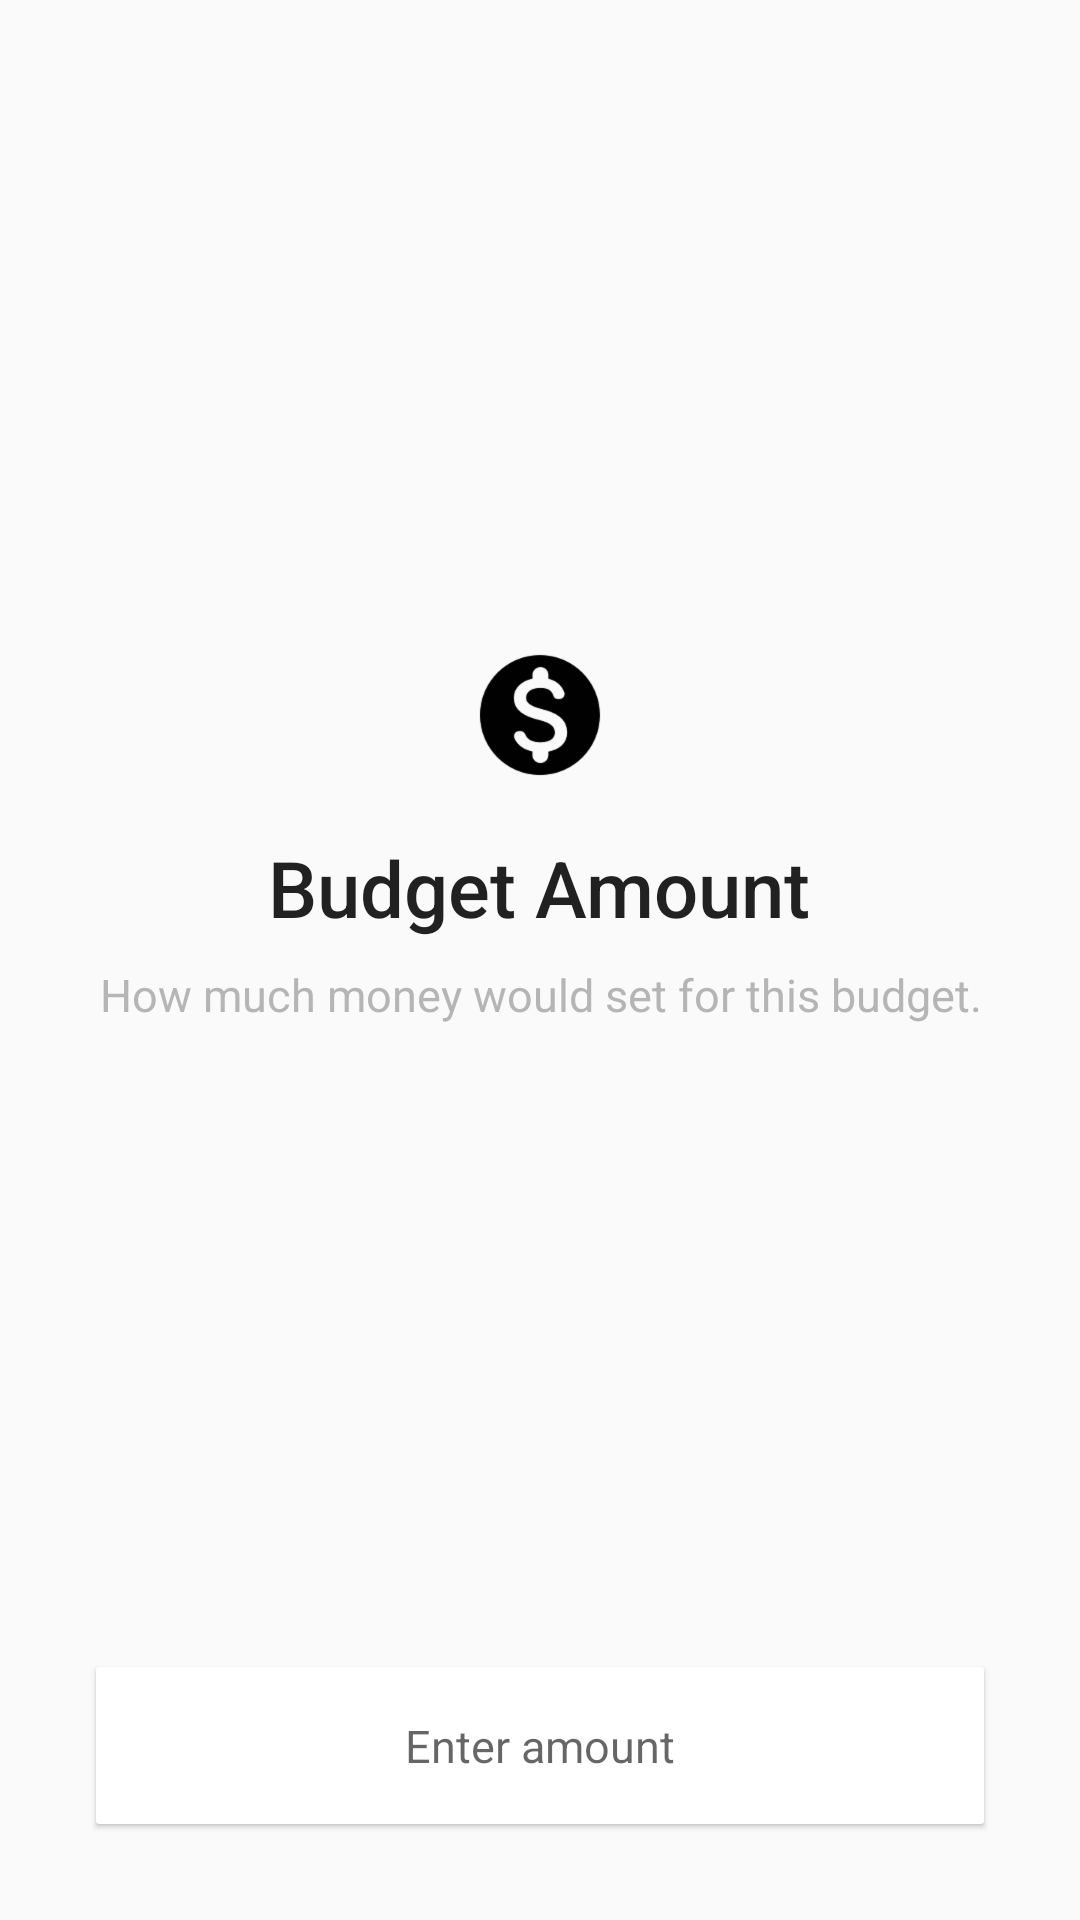

Write the Android layout XML for this screen, with the resource values it uses.
<!-- AndroidManifest.xml: application theme AppTheme -->
<!-- res/layout/fragment_create_amount.xml -->
<?xml version="1.0" encoding="utf-8"?>
<androidx.constraintlayout.widget.ConstraintLayout xmlns:android="http://schemas.android.com/apk/res/android"
    xmlns:app="http://schemas.android.com/apk/res-auto"
    android:layout_width="match_parent"
    android:layout_height="match_parent">

    <LinearLayout
        android:id="@+id/detailViewGroup"
        android:layout_width="0dp"
        android:layout_height="wrap_content"
        android:layout_marginStart="32dp"
        android:layout_marginEnd="32dp"
        android:orientation="vertical"
        app:layout_constraintBottom_toTopOf="@id/amountCardView"
        app:layout_constraintEnd_toEndOf="parent"
        app:layout_constraintStart_toStartOf="parent"
        app:layout_constraintTop_toTopOf="parent">

        <ImageView
            android:layout_width="wrap_content"
            android:layout_height="wrap_content"
            android:layout_gravity="center_horizontal"
            android:src="@drawable/ic_coin" />

        <TextView
            android:layout_width="wrap_content"
            android:layout_height="wrap_content"
            android:layout_gravity="center_horizontal"
            android:layout_marginTop="16dp"
            android:text="Budget Amount"
            android:textAlignment="center"
            android:textAppearance="@style/LargeTitle" />

        <TextView
            android:layout_width="wrap_content"
            android:layout_height="wrap_content"
            android:layout_gravity="center_horizontal"
            android:layout_marginTop="8dp"
            android:text="How much money would set for this budget."
            android:textAlignment="center"
            android:textAppearance="@style/Subhead"
            android:textColor="@color/colorGrey" />
    </LinearLayout>

    <androidx.constraintlayout.widget.ConstraintLayout
        android:id="@+id/rollOverViewGroup"
        android:layout_width="wrap_content"
        android:layout_height="wrap_content"
        android:layout_marginTop="32dp"
        android:visibility="gone"
        app:layout_constraintEnd_toEndOf="parent"
        app:layout_constraintStart_toStartOf="parent"
        app:layout_constraintTop_toBottomOf="@+id/detailViewGroup">

        <TextView
            android:layout_width="wrap_content"
            android:layout_height="wrap_content"
            android:layout_marginEnd="16dp"
            android:text="Enable Rollover"
            android:textAppearance="@style/Caption1"
            android:textStyle="bold"
            app:layout_constraintBottom_toBottomOf="parent"
            app:layout_constraintEnd_toStartOf="@+id/rolloverSwitch"
            app:layout_constraintStart_toStartOf="parent"
            app:layout_constraintTop_toTopOf="parent" />

        <androidx.appcompat.widget.SwitchCompat
            android:id="@+id/rolloverSwitch"
            android:layout_width="wrap_content"
            android:layout_height="wrap_content"
            app:layout_constraintBottom_toBottomOf="parent"
            app:layout_constraintEnd_toEndOf="parent"
            app:layout_constraintTop_toTopOf="parent" />

    </androidx.constraintlayout.widget.ConstraintLayout>

    <androidx.cardview.widget.CardView
        android:id="@+id/amountCardView"
        android:layout_width="match_parent"
        android:layout_height="wrap_content"
        android:layout_margin="32dp"
        app:cardCornerRadius="1dp"
        app:cardElevation="1dp"
        app:layout_constraintBottom_toBottomOf="parent"
        app:layout_constraintEnd_toEndOf="parent"
        app:layout_constraintStart_toStartOf="parent">

        <EditText
            android:id="@+id/amountEditText"
            android:layout_width="match_parent"
            android:layout_height="wrap_content"
            android:background="@null"
            android:hint="Enter amount"
            android:imeOptions="actionDone"
            android:importantForAutofill="no"
            android:inputType="number"
            android:maxLines="1"
            android:padding="16dp"
            android:textAlignment="center"
            android:textAppearance="@style/Subhead" />
    </androidx.cardview.widget.CardView>
</androidx.constraintlayout.widget.ConstraintLayout>
<!-- resources referenced by this layout -->
<resources>
  <color name="colorGrey">#C09E9E9E</color>
  <!-- drawable ic_coin: webp bitmap (drawable-hdpi, 1470 bytes) -->
  <style name="Caption1" parent="Base.TextAppearance.AppCompat.Caption">
          <item name="android:textSize">12sp</item>
      </style>
  <style name="LargeTitle" parent="Base.TextAppearance.AppCompat.Title">
          <item name="android:textSize">26sp</item>
      </style>
  <style name="Subhead" parent="Base.TextAppearance.AppCompat.Subhead">
          <item name="android:textSize">15sp</item>
      </style>
  <style name="AppTheme" parent="Theme.AppCompat.Light.NoActionBar">
          <item name="colorPrimary">@color/colorPrimary</item>
          <item name="colorPrimaryDark">@color/colorPrimaryDark</item>
          <item name="colorAccent">@color/colorAccent</item>
      </style>
  <color name="colorPrimary">#6200EE</color>
  <color name="colorPrimaryDark">#3700B3</color>
  <color name="colorAccent">#03DAC5</color>
</resources>
